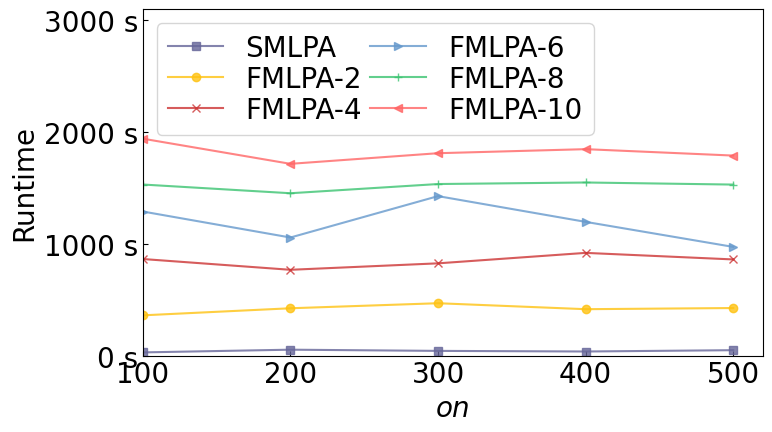

Generate this figure with matplotlib:
#!/usr/bin/env python
# -- coding: utf-8 --
# @Time : 2021-01-04 10:00
# [redacted]
import matplotlib
import matplotlib.ticker as mticker 
import matplotlib.pyplot as plt
import numpy as np
del matplotlib.font_manager.weight_dict['roman']

plt.rc('font', family='Times New Roman')  # 全局字体
matplotlib.rcParams.update({'font.size': 20})  # 改变所有字体大小

plt.rcParams['xtick.direction'] = 'in'  # 将x周的刻度线方向设置向内
plt.rcParams['ytick.direction'] = 'in'  # 将y轴的刻度方向设置向内

# tick_label = ['0.1', '0.2', '0.3', '0.4', '0.5', '0.6', '0.7']  # 横坐标标签
# tick_label = ['1k','2k','3k','4k','5k']
tick_label = ['100','200','300','400','500']
# tick_label = ['2','4','6','8','10']
bar_width = 0.1  # 柱宽
plt.rcParams['figure.figsize'] = (8.0, 4.5)
# datasets
x = np.arange(0, len(tick_label), 1)
# x = np.arange(0.1, (len(tick_label) + 1) * 0.1, 0.1)
y1 = [28.4600 ,52.7706 ,42.0112 ,36.5147 ,48.3001 ]  # ONMI:CPM_HFL
y2 = [360.0704 ,423.3208 ,468.4056 ,415.0660 ,425.4035  ]  # ONMI:CPM_SOLO-2方
y3 = [863.9346 ,767.5036 ,825.3242 ,918.8457 ,860.1083 ]  # ONMI:CPM_SOLO-4方
y4 = [1288.9674 ,1056.3247 ,1426.6008 ,1196.2453 ,972.2566 ]  # ONMI:CPM_SOLO-6方
y5 = [1530.4260 ,1452.4142 ,1534.8117 ,1548.5899 ,1529.9152 ]  # ONMI:CPM_SOLO-8方
y6 = [1940.5914 ,1715.5246 ,1810.5976 ,1846.7895 ,1789.4154 ]  # ONMI:CPM_SOLO-10方

# 画图

colors = ['#666699', '#FEC211', '#CC3333', '#6699CC', '#3BC371', '#FF6666']

alpha = 0.8  # 色深
plt.plot(x, y1, marker='s', color=colors[0], label='SMLPA', alpha=alpha)
plt.plot(x, y2, marker='o', color=colors[1], label='FMLPA-2', alpha=alpha)
plt.plot(x, y3, marker='x', color=colors[2], label='FMLPA-4', alpha=alpha)
plt.plot(x, y4, marker='>', color=colors[3], label='FMLPA-6', alpha=alpha)
plt.plot(x, y5, marker='+', color=colors[4], label='FMLPA-8', alpha=alpha)
plt.plot(x, y6, marker='<', color=colors[5], label='FMLPA-10', alpha=alpha)
font0 = {
    'style' : 'italic',
}

# plt.xlabel("Number of overlapping vertices")  # 横坐标标题
plt.xlabel("on",font0)  # 横坐标标题
plt.ylabel("Runtime")  # 纵坐标标题
plt.gca().yaxis.set_major_formatter(mticker.FormatStrFormatter('%.0f s'))
# plt.xlim(xmin=0.1, xmax=0.7)  # 横坐标范围
plt.ylim(ymin=0, ymax=3100)  # 纵坐标范围
plt.xlim(xmin=2)
plt.xticks(x + bar_width * 0 / 2, tick_label)

plt.rcParams.update({'font.size': 20})
plt.legend(loc='upper left',ncol=2,labelspacing=0.1,columnspacing=0.3)  # 显示图例
plt.savefig('figure ont.pdf', format='pdf',bbox_inches='tight')  # 保存
plt.show()  # 显示图形
